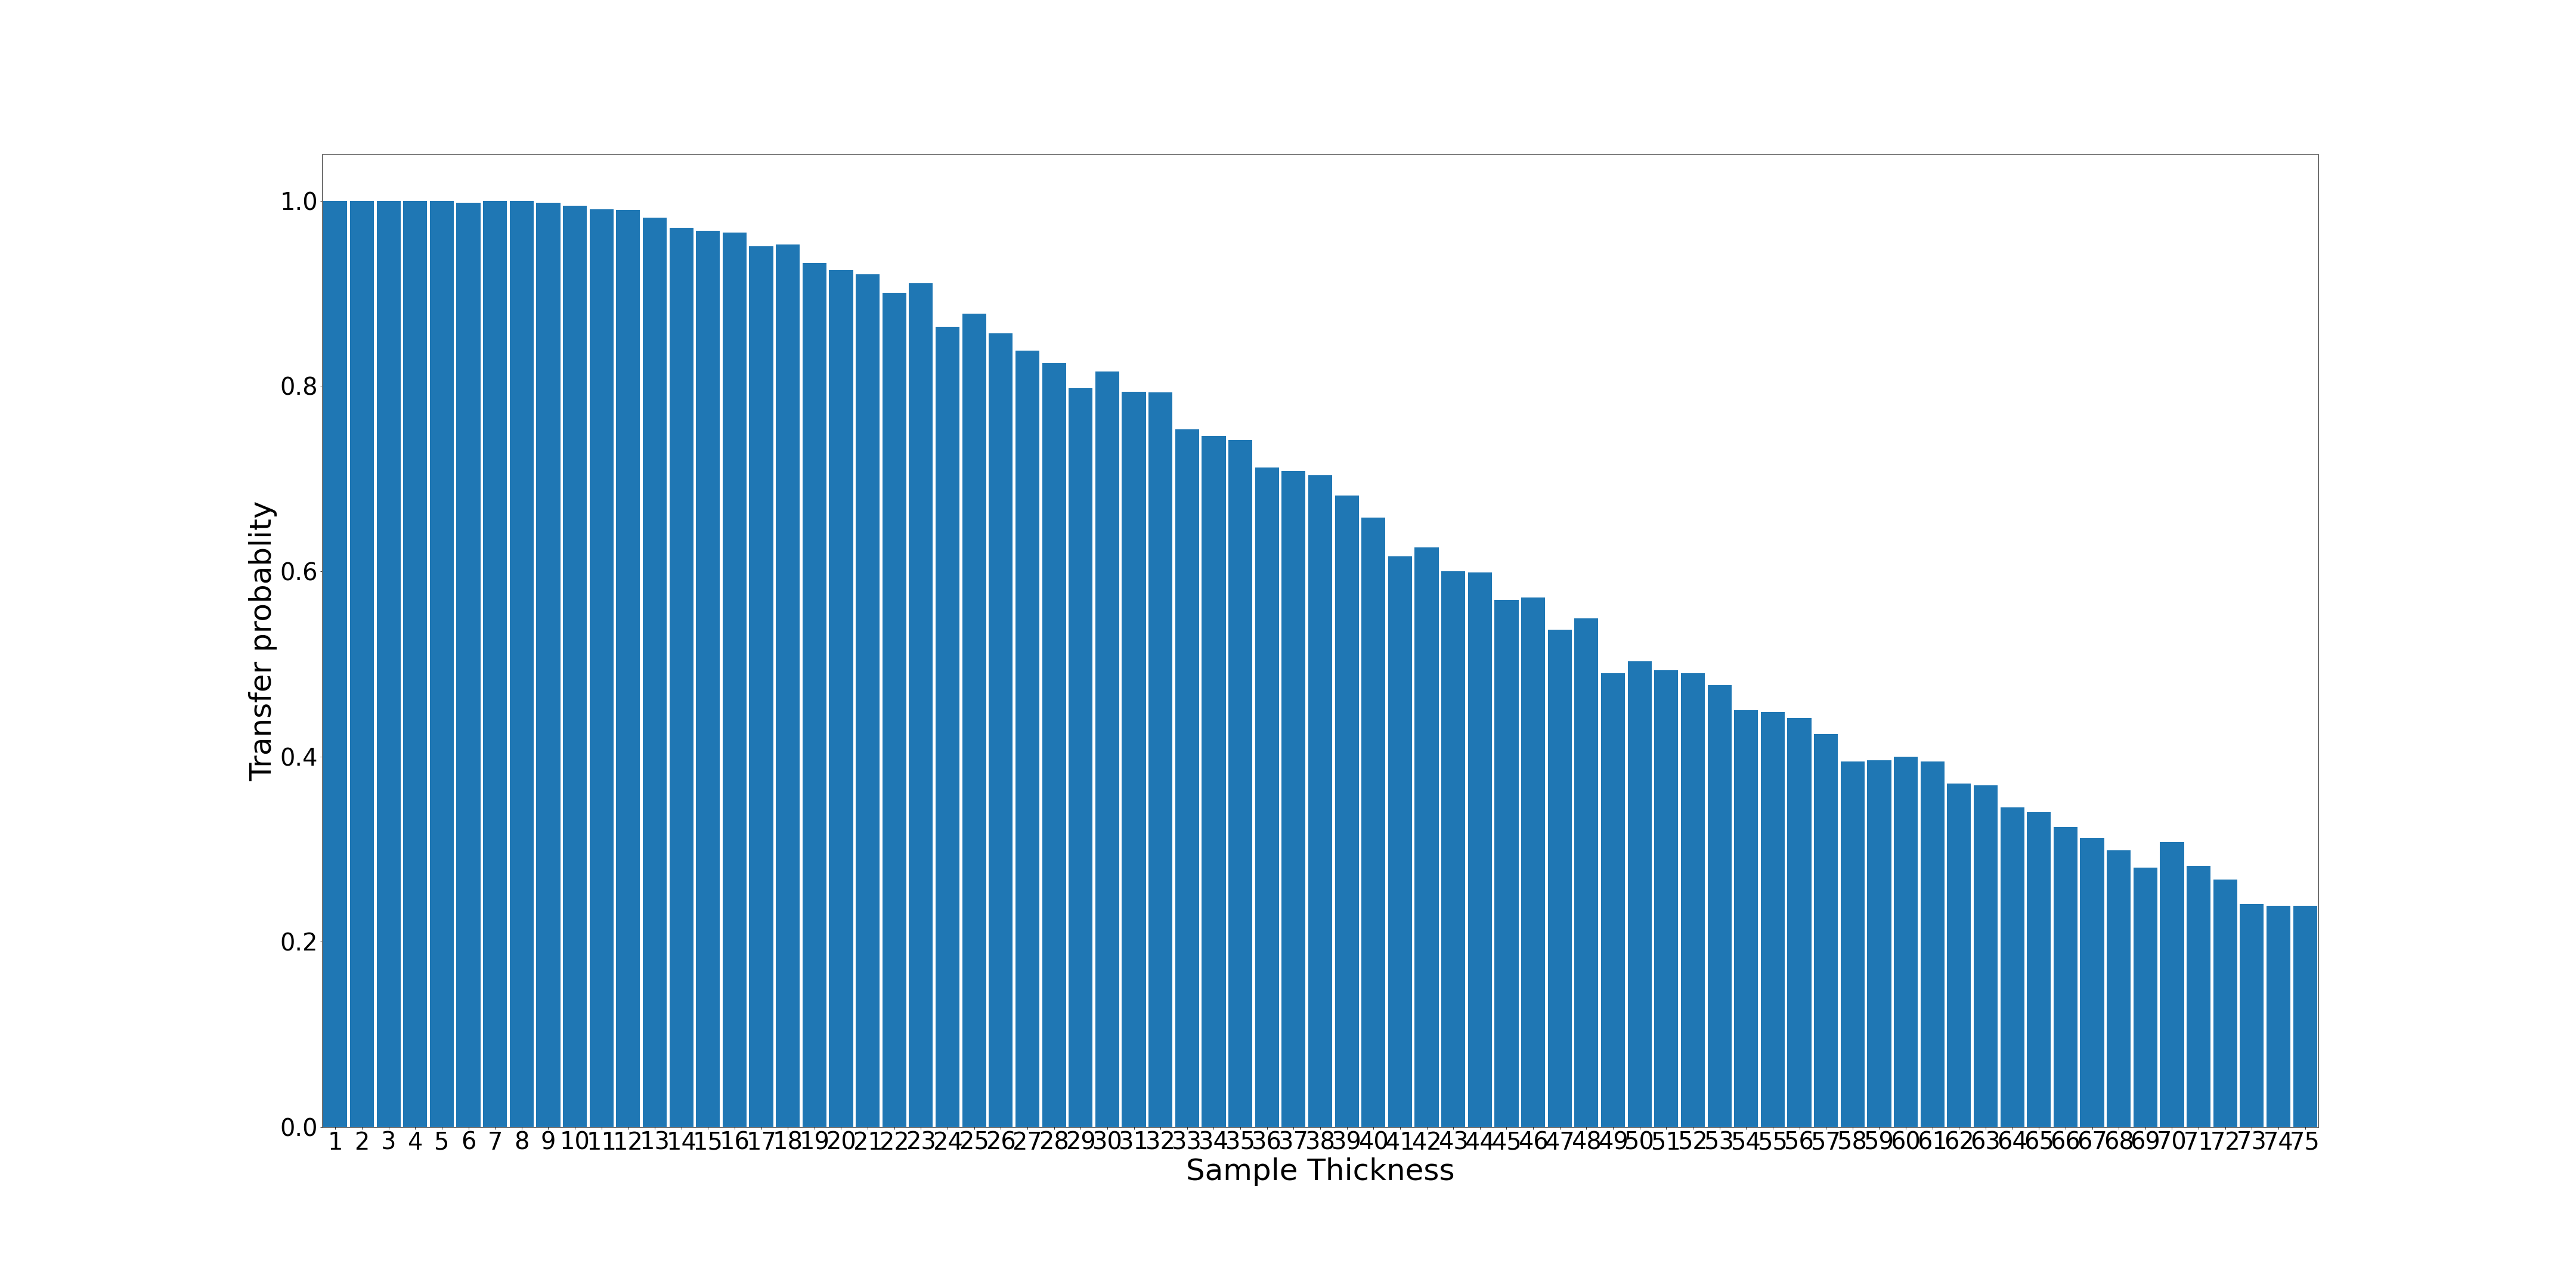

The file beside this chart, header and first rows:
1; 1000; 1.0
2; 1000; 1.0
3; 1000; 1.0
4; 1000; 1.0
5; 1000; 1.0
6; 998; 0.998
7; 1000; 1.0
8; 1000; 1.0
9; 998; 0.998
10; 995; 0.995
11; 991; 0.991
12; 990; 0.99
13; 982; 0.982
14; 971; 0.971
15; 968; 0.968
16; 966; 0.966
17; 951; 0.951
18; 953; 0.953
19; 933; 0.933
20; 925; 0.925
21; 921; 0.921
22; 901; 0.901
23; 911; 0.911
24; 864; 0.864
25; 878; 0.878
26; 857; 0.857
27; 838; 0.838
28; 825; 0.825
29; 798; 0.798
30; 816; 0.816
31; 794; 0.794
32; 793; 0.793
33; 753; 0.753
34; 746; 0.746
35; 742; 0.742
36; 712; 0.712
37; 708; 0.708
38; 704; 0.704
39; 682; 0.682
40; 658; 0.658
41; 616; 0.616
42; 626; 0.626
43; 600; 0.6
44; 599; 0.599
45; 569; 0.569
46; 572; 0.572
47; 537; 0.537
48; 549; 0.549
49; 490; 0.49
50; 503; 0.503
51; 493; 0.493
52; 490; 0.49
53; 477; 0.477
54; 450; 0.45
55; 448; 0.448
56; 442; 0.442
57; 424; 0.424
58; 395; 0.395
59; 396; 0.396
60; 400; 0.4
61; 395; 0.395
... 14 more rows
